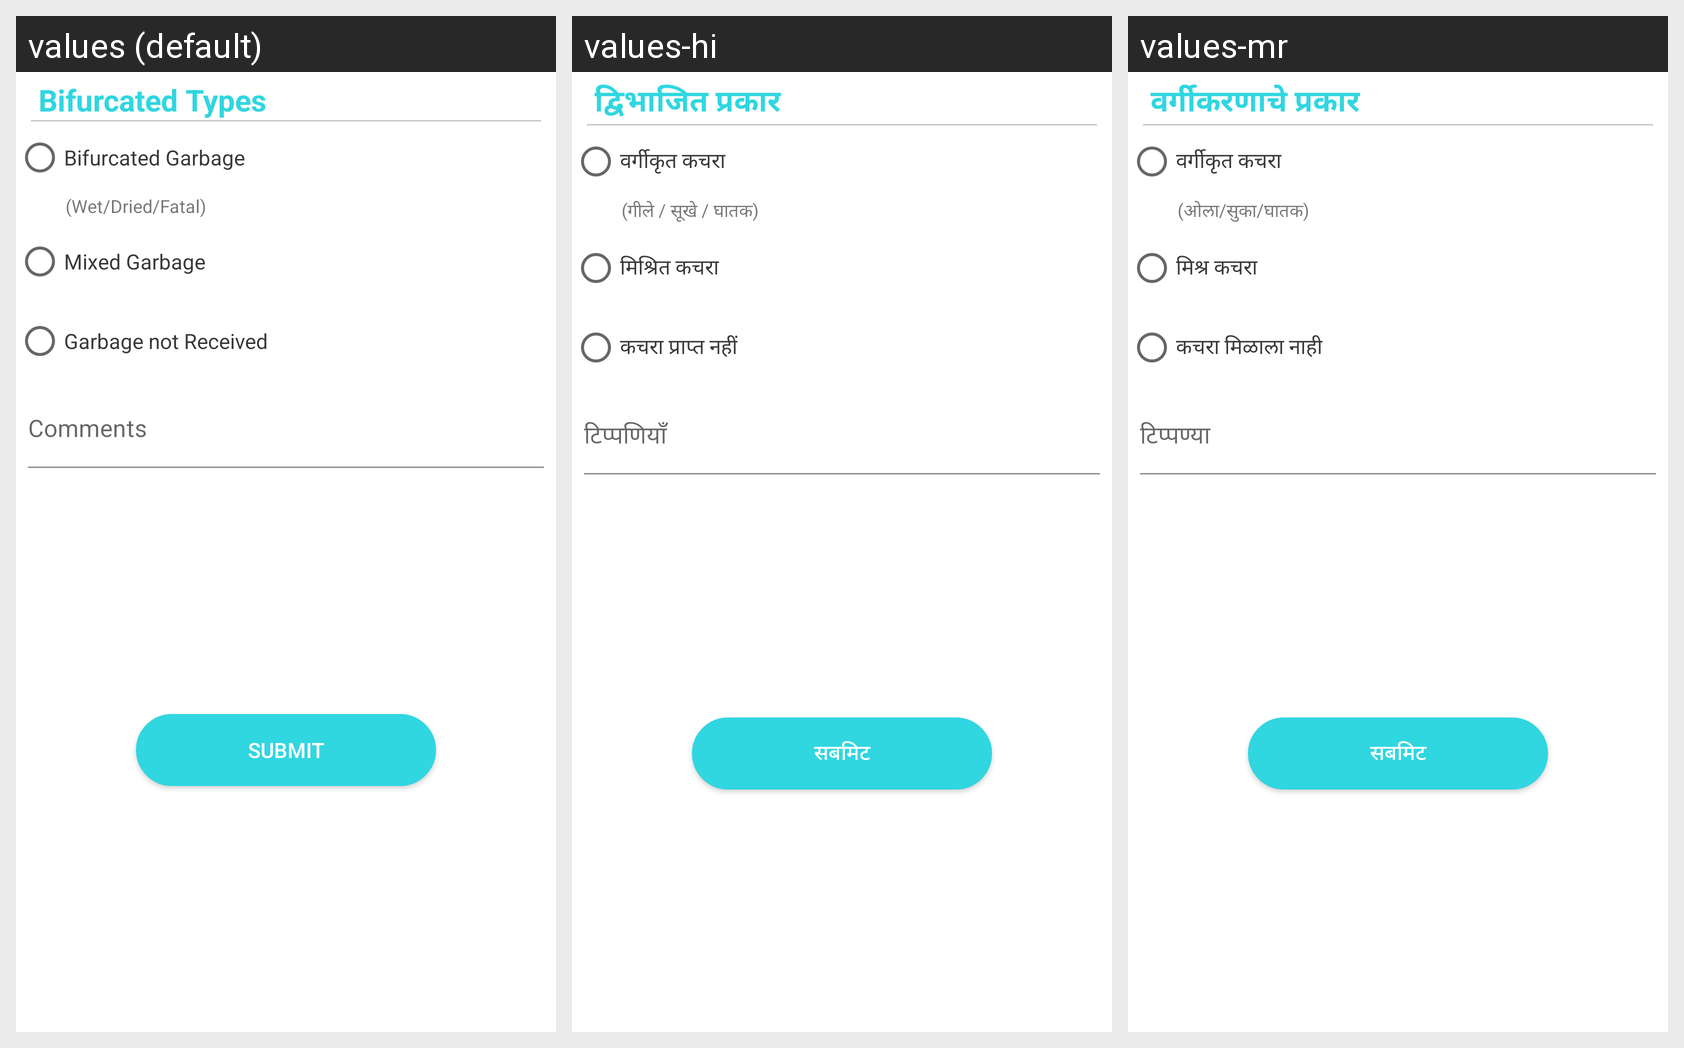

Locale-by-locale string values for the Android screen shown in this grid:
Android screen res/layout/fragment_garbage_type_dialog.xml rendered under 3 locales, left to right: values (default), values-hi, values-mr. Device: Nexus 5 (rendered at 1080×1920; each locale shown at half size, 540×960, under a caption strip naming it); theme AppTheme.
Strings drawn on this screen, with the default value and each locale's value (text and hints the layout hard-codes, and strings that could not be matched under every locale, appear in the picture but are not listed):

bifurcate_title
  values: Bifurcated Types
  values-hi: द्विभाजित प्रकार
  values-mr: वर्गीकरणाचे प्रकार

bifurcate_garbage
  values: Bifurcated Garbage
  values-hi: वर्गीकृत कचरा
  values-mr: वर्गीकृत कचरा

bifurcate_garbage_hint
  values: (Wet/Dried/Fatal)
  values-hi: (गीले / सूखे / घातक)
  values-mr: (ओला/सुका/घातक)

mixed_garbage
  values: Mixed Garbage
  values-hi: मिश्रित कचरा
  values-mr: मिश्र कचरा

no_garbage
  values: Garbage not Received
  values-hi: कचरा प्राप्त नहीं
  values-mr: कचरा मिळाला नाही

comments
  values: Comments
  values-hi: टिप्पणियाँ
  values-mr: टिप्पण्या

submit_txt
  values: Submit
  values-hi: सबमिट
  values-mr: सबमिट
